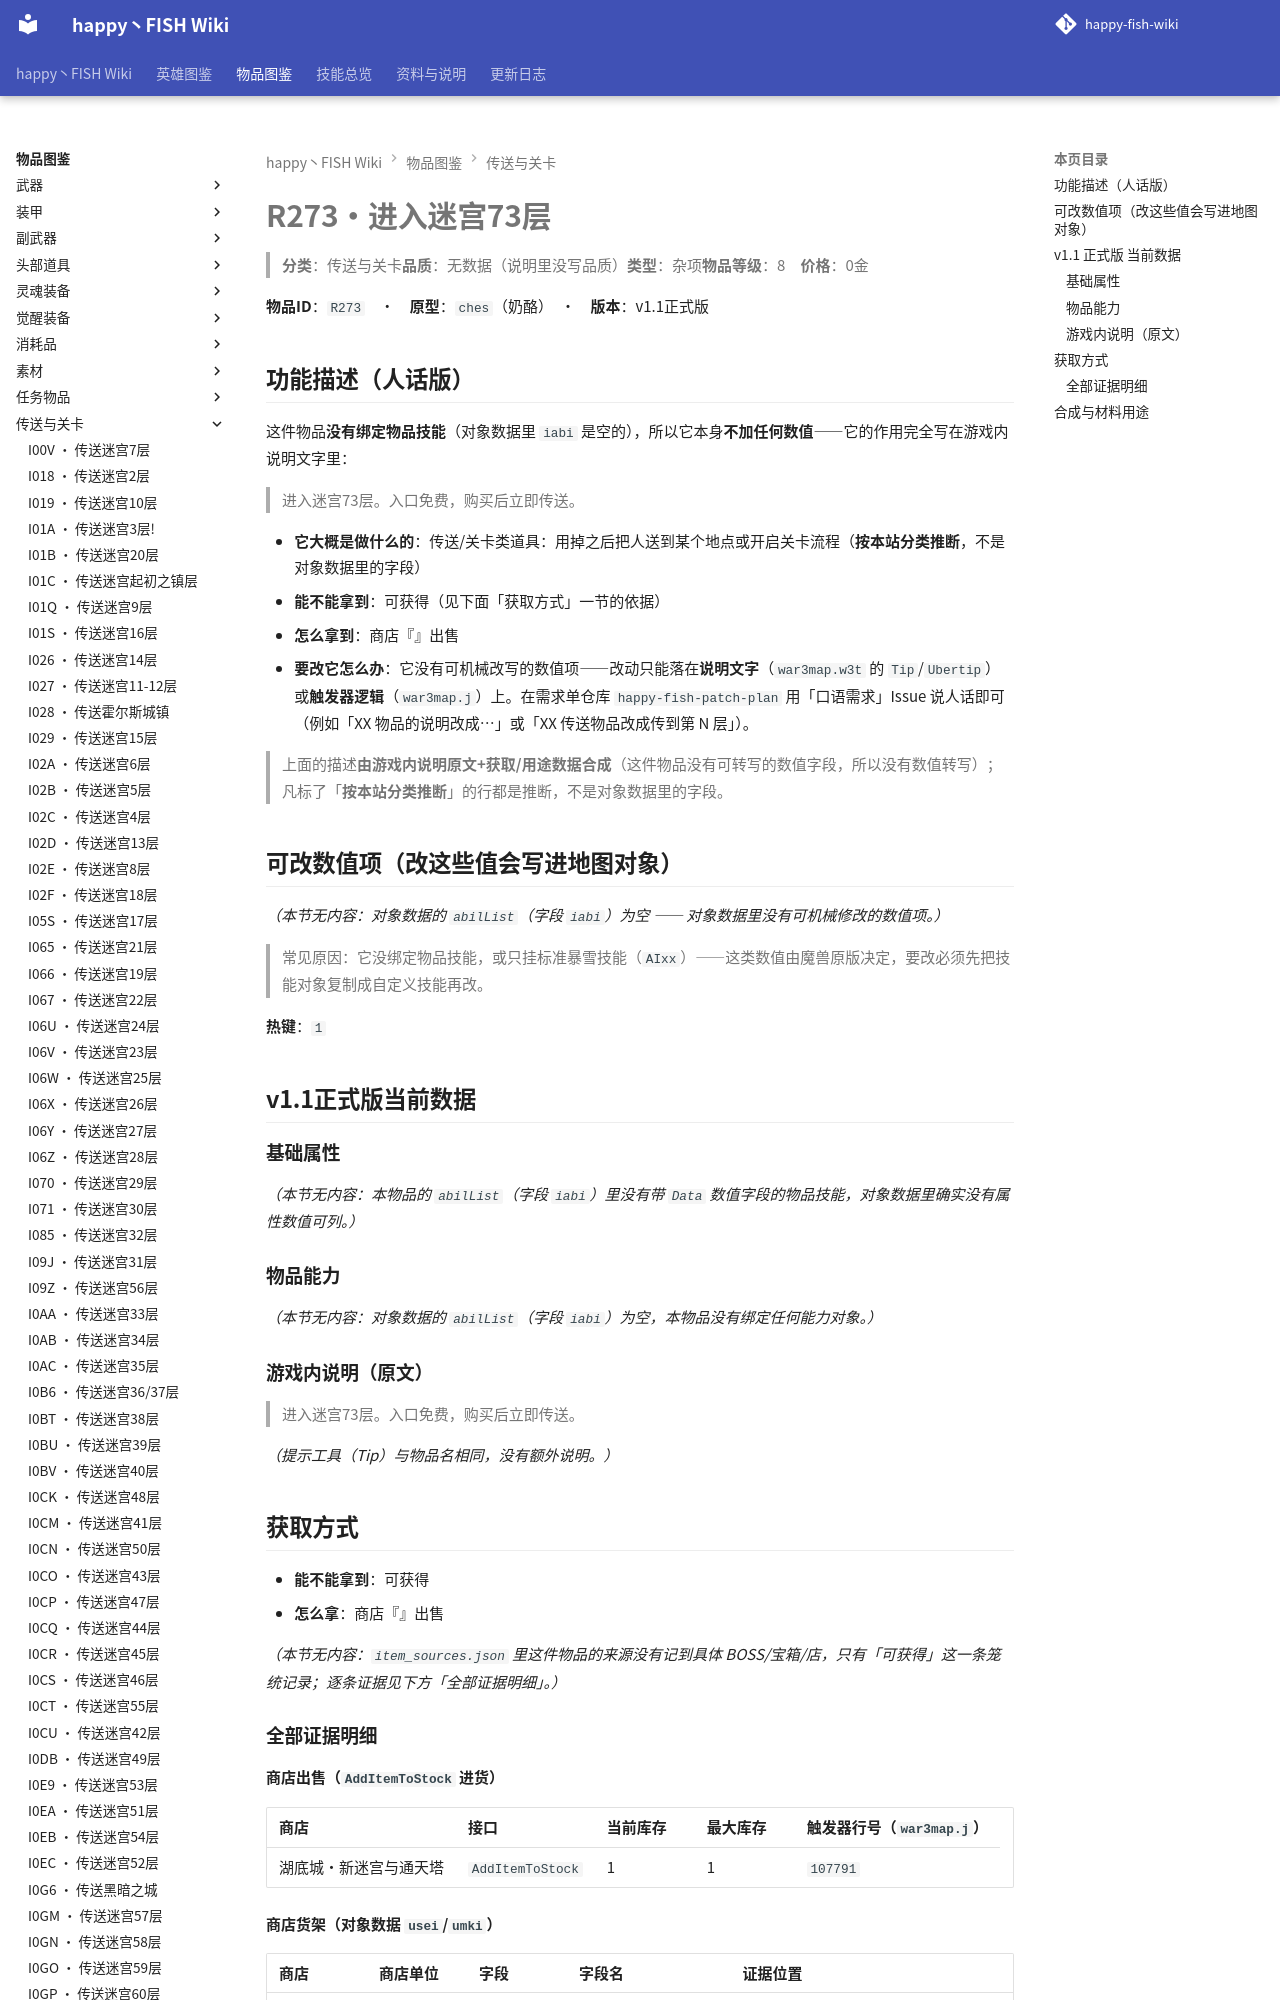

repository: slasher233/happy-fish-sao-wiki · page: items/传送与关卡/R273_进入迷宫 73 层/index.html · generator: mkdocs

# R273 · 进入迷宫 73 层

> **分类**：传送与关卡　**品质**：无数据（说明里没写品质）　**类型**：杂项　**物品等级**：8　**价格**：0 金

**物品 ID**：`R273`　·　**原型**：`ches`（奶酪）　·　**版本**：v1.1 正式版

## 功能描述（人话版）

这件物品**没有绑定物品技能**（对象数据里 `iabi` 是空的），所以它本身**不加任何数值** —— 它的作用完全写在游戏内说明文字里：

> 进入迷宫 73 层。入口免费，购买后立即传送。

- **它大概是做什么的**：传送/关卡类道具：用掉之后把人送到某个地点或开启关卡流程（**按本站分类推断**，不是对象数据里的字段）
- **能不能拿到**：可获得（见下面「获取方式」一节的依据）
- **怎么拿到**：商店『』出售
- **要改它怎么办**：它没有可机械改写的数值项 —— 改动只能落在**说明文字**（`war3map.w3t` 的 `Tip`/`Ubertip`）或**触发器逻辑**（`war3map.j`）上。在需求单仓库 `happy-fish-patch-plan` 用「口语需求」Issue 说人话即可（例如「XX 物品的说明改成…」或「XX 传送物品改成传到第 N 层」）。

> 上面的描述**由游戏内说明原文 + 获取/用途数据合成**（这件物品没有可转写的数值字段，所以没有数值转写）；凡标了「**按本站分类推断**」的行都是推断，不是对象数据里的字段。

## 可改数值项（改这些值会写进地图对象）

_（本节无内容：对象数据的 `abilList`（字段 `iabi`）为空 —— 对象数据里没有可机械修改的数值项。）_

> 常见原因：它没绑定物品技能，或只挂标准暴雪技能（`AIxx`）——这类数值由魔兽原版决定，要改必须先把技能对象复制成自定义技能再改。

**热键**：`1`

## v1.1 正式版 当前数据

### 基础属性

_（本节无内容：本物品的 `abilList`（字段 `iabi`）里没有带 `Data` 数值字段的物品技能，对象数据里确实没有属性数值可列。）_

### 物品能力

_（本节无内容：对象数据的 `abilList`（字段 `iabi`）为空，本物品没有绑定任何能力对象。）_

### 游戏内说明（原文）

> 进入迷宫 73 层。入口免费，购买后立即传送。

_（提示工具（Tip）与物品名相同，没有额外说明。）_

## 获取方式

- **能不能拿到**：可获得
- **怎么拿**：商店『』出售

_（本节无内容：`item_sources.json` 里这件物品的来源没有记到具体 BOSS/宝箱/店，只有「可获得」这一条笼统记录；逐条证据见下方「全部证据明细」。）_

### 全部证据明细

**商店出售（`AddItemToStock` 进货）**

| 商店 | 接口 | 当前库存 | 最大库存 | 触发器行号（`war3map.j`） |
| --- | --- | --- | --- | --- |
| 湖底城·新迷宫与通天塔 | `AddItemToStock` | 1 | 1 | `107791` |


**商店货架（对象数据 `usei`/`umki`）**

| 商店 | 商店单位 | 字段 | 字段名 | 证据位置 |
| --- | --- | --- | --- | --- |
| — | — | `usei` | Sellitems 售出的物品 | note_log/index/w3u_verify.txt:805051 |
